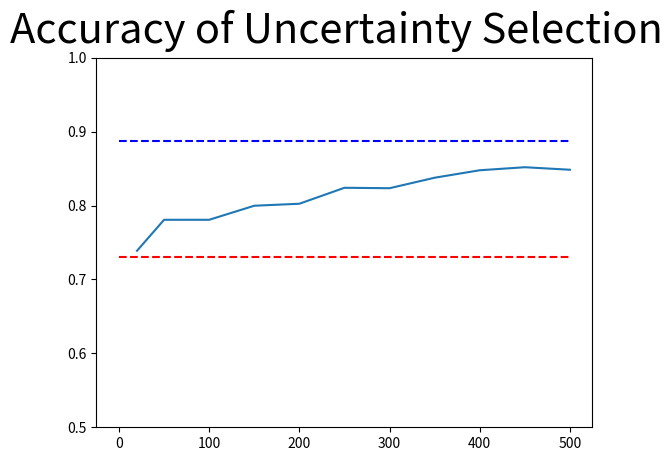

Recreate this plot in Python.
# -*- coding: utf-8 -*-

import matplotlib.pyplot as plt
import numpy as np

#Uncertainty selectr accuracy plot
uncAcuPlt = plt.figure(1)
uncAcuPlt.suptitle('Accuracy of Uncertainty Selection', fontsize=30)
values = [0,20,50,100,150,200,250,300,350,400,450,500]
plt.plot(values, [0.7307 for i in range(12)], 'r--')
plt.plot(values, [0.8876 for i in range(12)], 'b--')
UncAcu = [None,0.7388,0.7807,0.7807,0.7997,0.8024,0.824,0.8234,0.8376,0.8477,0.8518,0.8484]
plt.plot(values, UncAcu)
plt.ylim(0.5,1)
